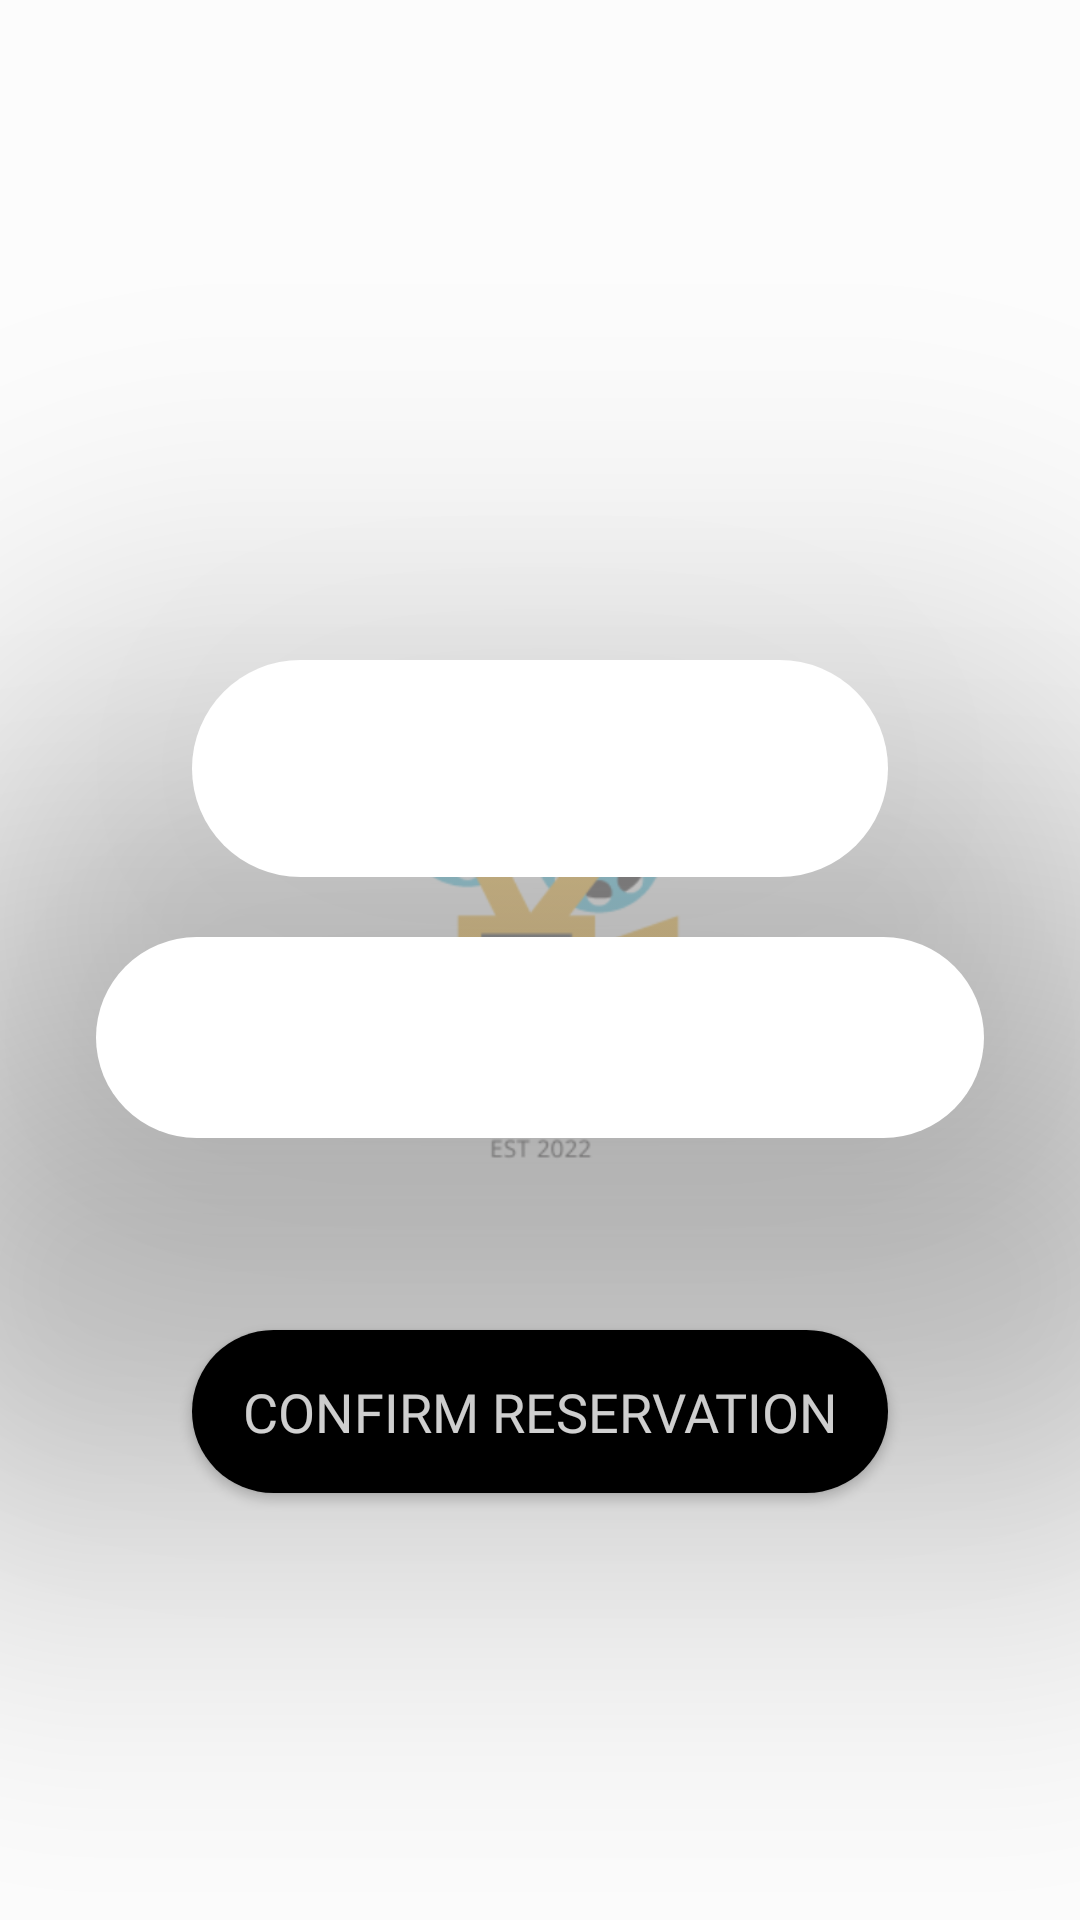

Here is an Android app screen rendered from its layout file. Give the layout XML and the strings, colors and styles it references.
<!-- AndroidManifest.xml: application theme Theme.Moveez -->
<!-- res/layout/reserve_layout.xml -->
<?xml version="1.0" encoding="utf-8"?>
<androidx.constraintlayout.widget.ConstraintLayout xmlns:android="http://schemas.android.com/apk/res/android"
    xmlns:app="http://schemas.android.com/apk/res-auto"
    xmlns:tools="http://schemas.android.com/tools"
    android:layout_width="match_parent"
    android:layout_height="match_parent">

    <TextView
        android:id="@+id/movieP"
        android:layout_width="0dp"
        android:layout_height="wrap_content"
        android:layout_marginStart="32dp"
        android:layout_marginTop="20dp"
        android:layout_marginEnd="32dp"
        android:background="@drawable/btn_bg"
        android:fontFamily="@font/coming_soon"
        android:paddingLeft="20dp"
        android:paddingTop="20dp"
        android:paddingRight="20dp"
        android:paddingBottom="20dp"
        android:textAlignment="center"
        android:textColor="@color/black"
        android:textSize="20sp"
        android:textStyle="bold"
        android:translationZ="90dp"
        app:layout_constraintEnd_toEndOf="parent"
        app:layout_constraintHorizontal_bias="0.0"
        app:layout_constraintStart_toStartOf="parent"
        app:layout_constraintTop_toBottomOf="@+id/movieN" />

    <TextView
        android:id="@+id/movieN"
        android:layout_width="0dp"
        android:layout_height="wrap_content"
        android:layout_marginStart="64dp"
        android:layout_marginTop="220dp"
        android:layout_marginEnd="64dp"
        android:background="@drawable/btn_bg"
        android:fontFamily="@font/luckiest_guy"
        android:paddingLeft="20dp"
        android:paddingTop="20dp"
        android:paddingRight="20dp"
        android:paddingBottom="20dp"
        android:textAlignment="center"
        android:textColor="@color/black"
        android:textSize="24sp"
        android:textStyle="bold"
        android:translationZ="90dp"
        app:layout_constraintEnd_toEndOf="parent"
        app:layout_constraintHorizontal_bias="0.0"
        app:layout_constraintStart_toStartOf="parent"
        app:layout_constraintTop_toTopOf="parent" />

    <Button
        android:id="@+id/reserve_button"
        android:layout_width="0dp"
        android:layout_height="wrap_content"
        android:layout_marginStart="64dp"
        android:layout_marginTop="64dp"
        android:layout_marginEnd="64dp"
        android:background="@drawable/bg_btn_blck"
        android:fontFamily="@font/luckiest_guy"
        android:onClick="onReserve"
        android:paddingTop="15dp"
        android:paddingBottom="15dp"
        android:text="confirm reservation"
        android:textAlignment="center"
        android:textColor="@color/white"
        android:textSize="18sp"
        app:layout_constraintEnd_toEndOf="parent"
        app:layout_constraintHorizontal_bias="0.0"
        app:layout_constraintStart_toStartOf="parent"
        app:layout_constraintTop_toBottomOf="@+id/movieP" />

    <ImageView
        android:id="@+id/movieI"
        android:layout_width="0dp"
        android:layout_height="0dp"
        android:layout_marginStart="-70dp"
        android:layout_marginTop="-70dp"
        android:layout_marginEnd="-70dp"
        android:layout_marginBottom="-70dp"
        android:alpha="0.4"
        app:layout_constraintBottom_toBottomOf="parent"
        app:layout_constraintEnd_toEndOf="parent"
        app:layout_constraintStart_toStartOf="parent"
        app:layout_constraintTop_toTopOf="parent"
        app:srcCompat="@drawable/splash" />


</androidx.constraintlayout.widget.ConstraintLayout>
<!-- resources referenced by this layout -->
<resources>
  <color name="black">#FF000000</color>
  <color name="white">#FFFFFFFF</color>
  <!-- drawable bg_btn_blck (drawable) -->
  <?xml version="1.0" encoding="utf-8"?>
  <shape xmlns:android="http://schemas.android.com/apk/res/android">
      <solid android:color="@color/black"></solid>
      "   <corners android:radius="70dp"></corners>
  
  </shape>
  <!-- drawable btn_bg (drawable) -->
  <?xml version="1.0" encoding="utf-8"?>
  <shape xmlns:android="http://schemas.android.com/apk/res/android">
      <solid android:color="@color/white"></solid>
  "   <corners android:radius="70dp"></corners>
  
  </shape>
  <!-- drawable splash: png bitmap (drawable, 54497 bytes) -->
  <style name="Theme.Moveez" parent="Theme.AppCompat.DayNight.DarkActionBar">
          
          <item name="colorPrimary">@color/red</item>
          <item name="colorPrimaryVariant">@color/black</item>
          <item name="colorOnPrimary">@color/white</item>
          
          <item name="colorSecondary">@color/teal_200</item>
          <item name="colorSecondaryVariant">@color/teal_700</item>
          <item name="colorOnSecondary">@color/black</item>
          
          <item name="android:statusBarColor" tools:targetApi="l">?attr/colorPrimary</item>
          
      </style>
  <color name="red">#C11515</color>
  <color name="teal_200">#FF03DAC5</color>
  <color name="teal_700">#FF018786</color>
</resources>
